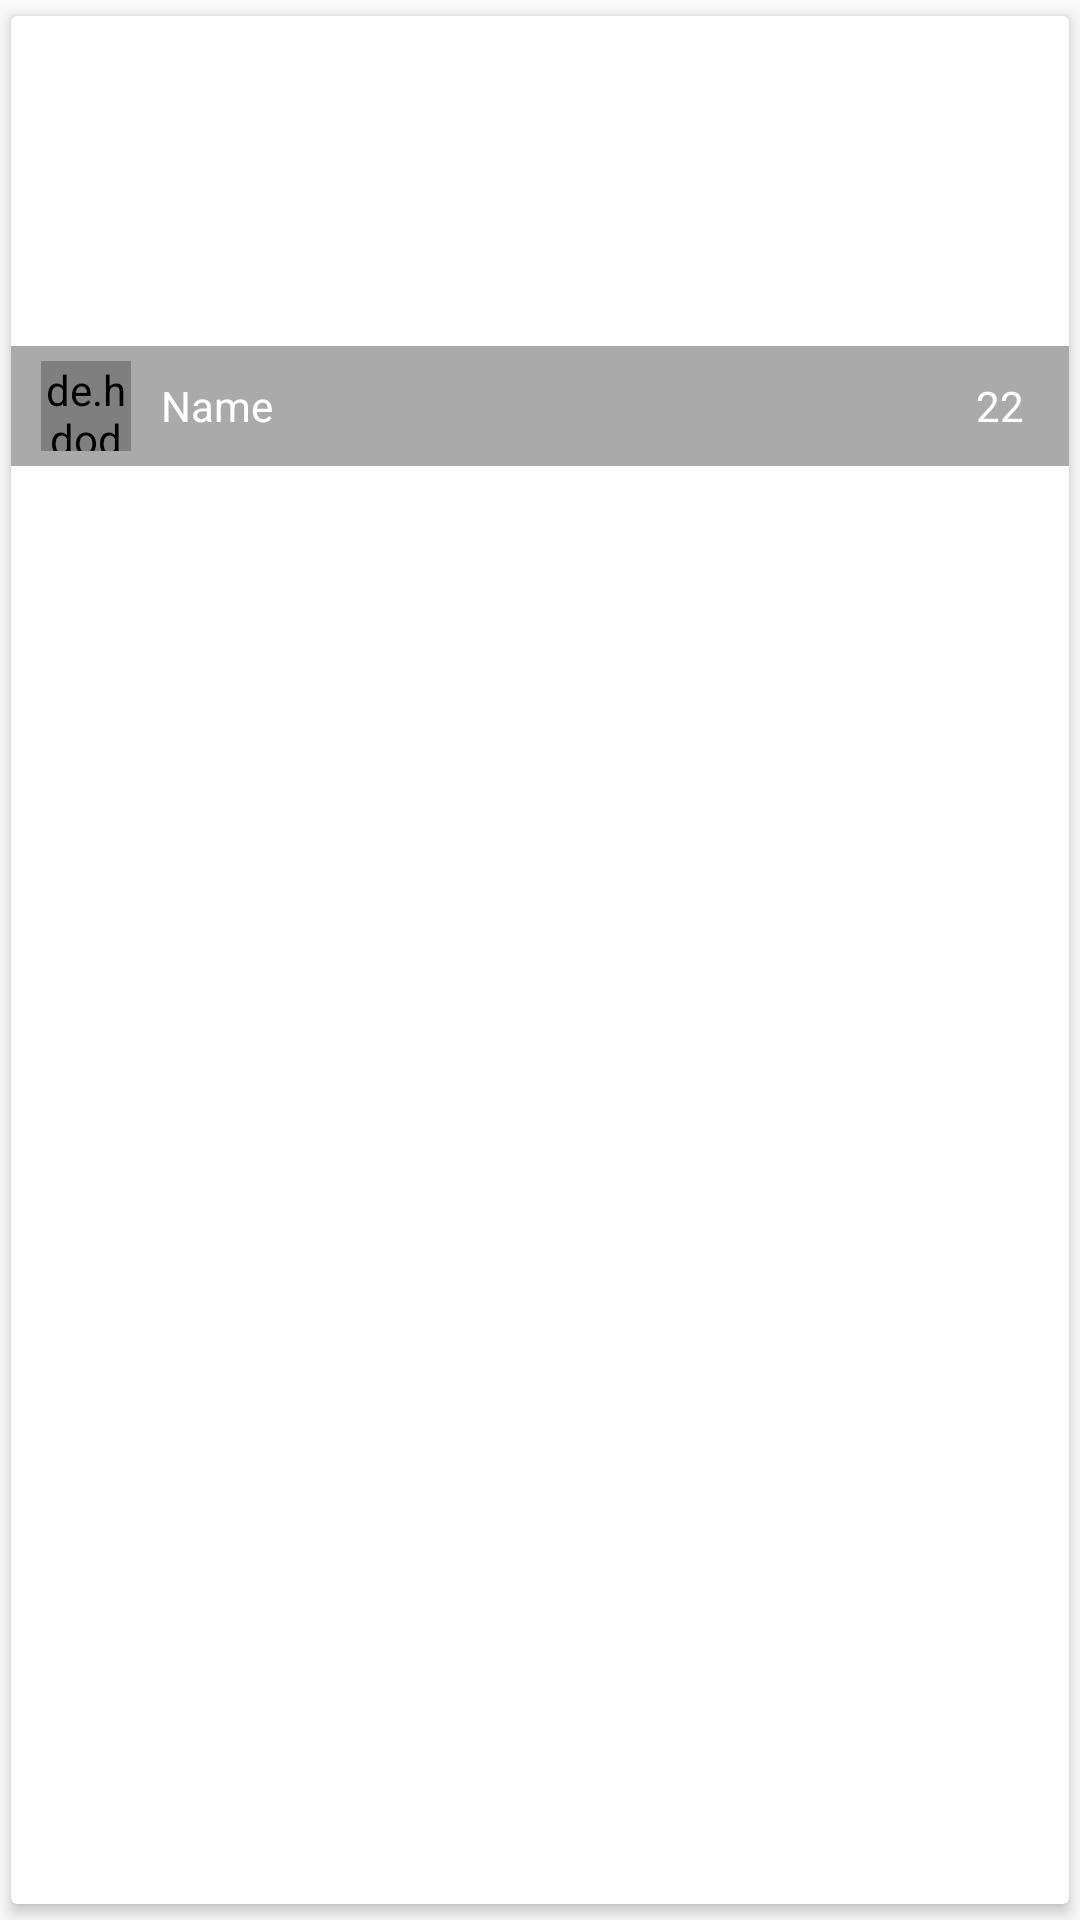

This screen was rendered from an Android layout file. Write that file and the resources it references.
<!-- AndroidManifest.xml: application theme AppTheme -->
<!-- res/layout/hot_list_model.xml -->
<?xml version="1.0" encoding="utf-8"?>
<android.support.v7.widget.CardView xmlns:android="http://schemas.android.com/apk/res/android"
    xmlns:app="http://schemas.android.com/apk/res-auto"
    android:orientation="vertical"
    android:layout_width="match_parent"
    android:layout_height="wrap_content"
    app:cardUseCompatPadding="true"
    app:cardElevation="3dp"
    >


    <LinearLayout
        android:layout_width="match_parent"
        android:layout_height="wrap_content"
        android:orientation="vertical"
        >


    <RelativeLayout
        android:layout_width="match_parent"
        android:layout_height="150dp">



        <ImageView
            android:layout_width="match_parent"
            android:layout_height="150dp"
            android:id="@+id/image"
            android:src="@drawable/loading"
            android:scaleType="centerCrop"/>


        <RelativeLayout
            android:layout_width="match_parent"
            android:layout_height="40dp"
            android:orientation="vertical"
            android:layout_alignParentBottom="true"
            android:background="#55000000"
            >

            <LinearLayout
                android:layout_width="wrap_content"
                android:layout_height="wrap_content"
                android:orientation="horizontal"
                android:layout_centerVertical="true"
                >

                <de.hdodenhof.circleimageview.CircleImageView
                    android:layout_width="30dp"
                    android:layout_height="30dp"
                    android:layout_marginStart="10dp"
                    android:id="@+id/profile"
                    android:src="@drawable/user"
                    app:civ_border_color="#ffffff"
                    app:civ_border_width="1dp"
                    />

            <TextView
                android:layout_width="wrap_content"
                android:layout_height="wrap_content"
                android:textColor="#fff"
                android:text="Name"
                android:id="@+id/title"
                android:layout_centerVertical="true"
                android:padding="5dp"
                android:layout_gravity="center_vertical"
                android:layout_marginStart="5dp"
                />

            </LinearLayout>

            <TextView
                android:layout_width="wrap_content"
                android:layout_height="wrap_content"
                android:textColor="#fff"
                android:text="22"
                android:layout_centerVertical="true"
                android:layout_alignParentEnd="true"
                android:padding="5dp"
                android:layout_gravity="bottom"
                android:gravity="center"
                android:id="@+id/likes"
                android:drawablePadding="5dp"
                android:drawableStart="@drawable/heart"
                android:layout_marginEnd="10dp"
                android:layout_marginBottom="5dp"
                />

        </RelativeLayout>

    </RelativeLayout>

    </LinearLayout>

</android.support.v7.widget.CardView>
<!-- resources referenced by this layout -->
<resources>
  <style name="AppTheme" parent="Theme.AppCompat.Light.NoActionBar">
          
          <item name="colorPrimary">@color/colorPrimary</item>
          <item name="colorPrimaryDark">@color/colorPrimaryDark</item>
          <item name="colorAccent">@color/colorAccent</item>
          <item name="drawerArrowStyle">@style/DrawerIconStyle</item>
      </style>
  <color name="colorPrimary">#C62828</color>
  <color name="colorPrimaryDark">#B71C1C</color>
  <color name="colorAccent">#E91E63</color>
  <style name="DrawerIconStyle" parent="Widget.AppCompat.DrawerArrowToggle">
          <item name="color">@android:color/white</item>
      </style>
</resources>
